Dataset: original (GitHub, mabustillo14/Proyecto-IA). Classes: arandelas, clavos, tornillos, tuercas.

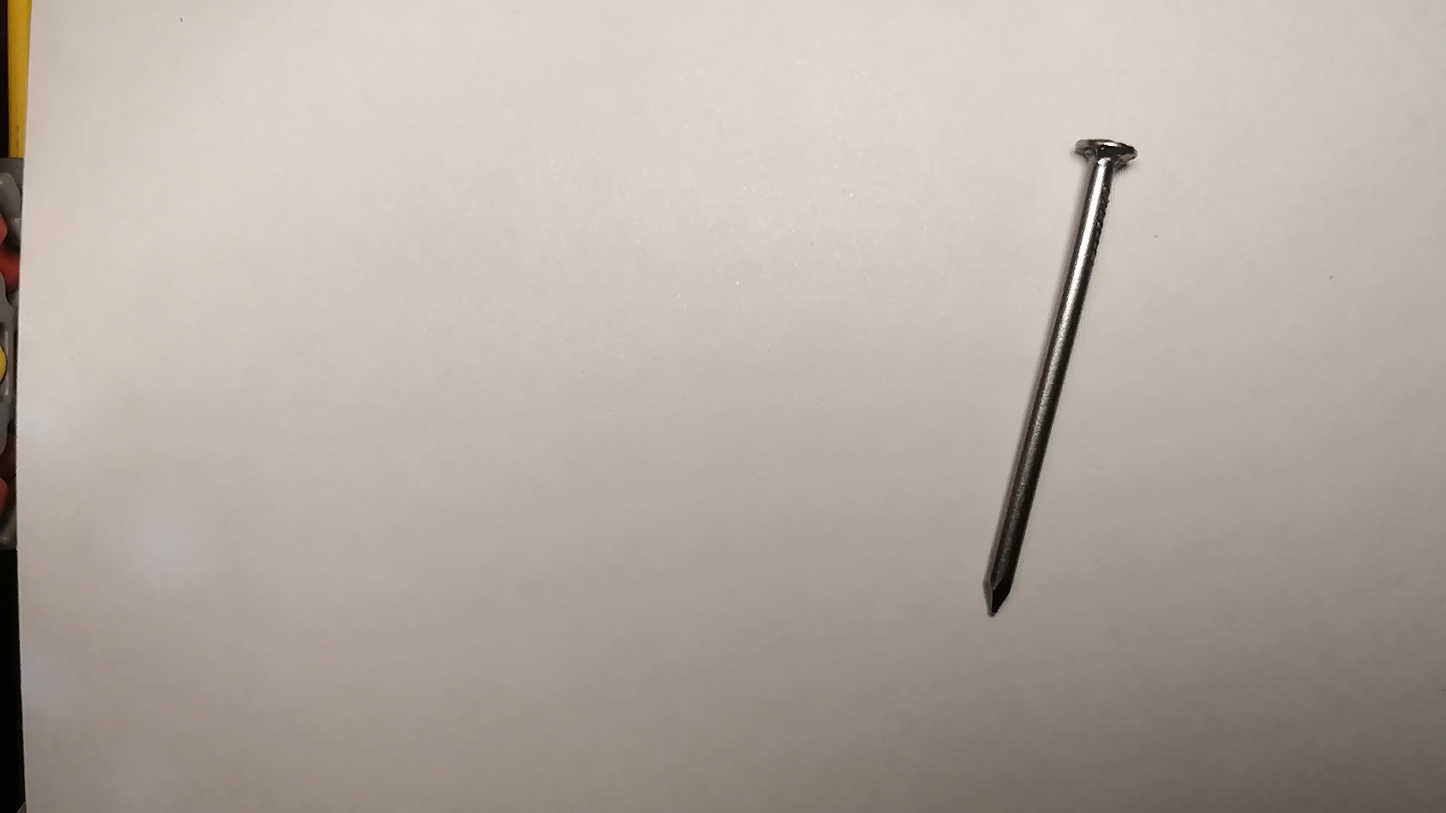
Label: clavos

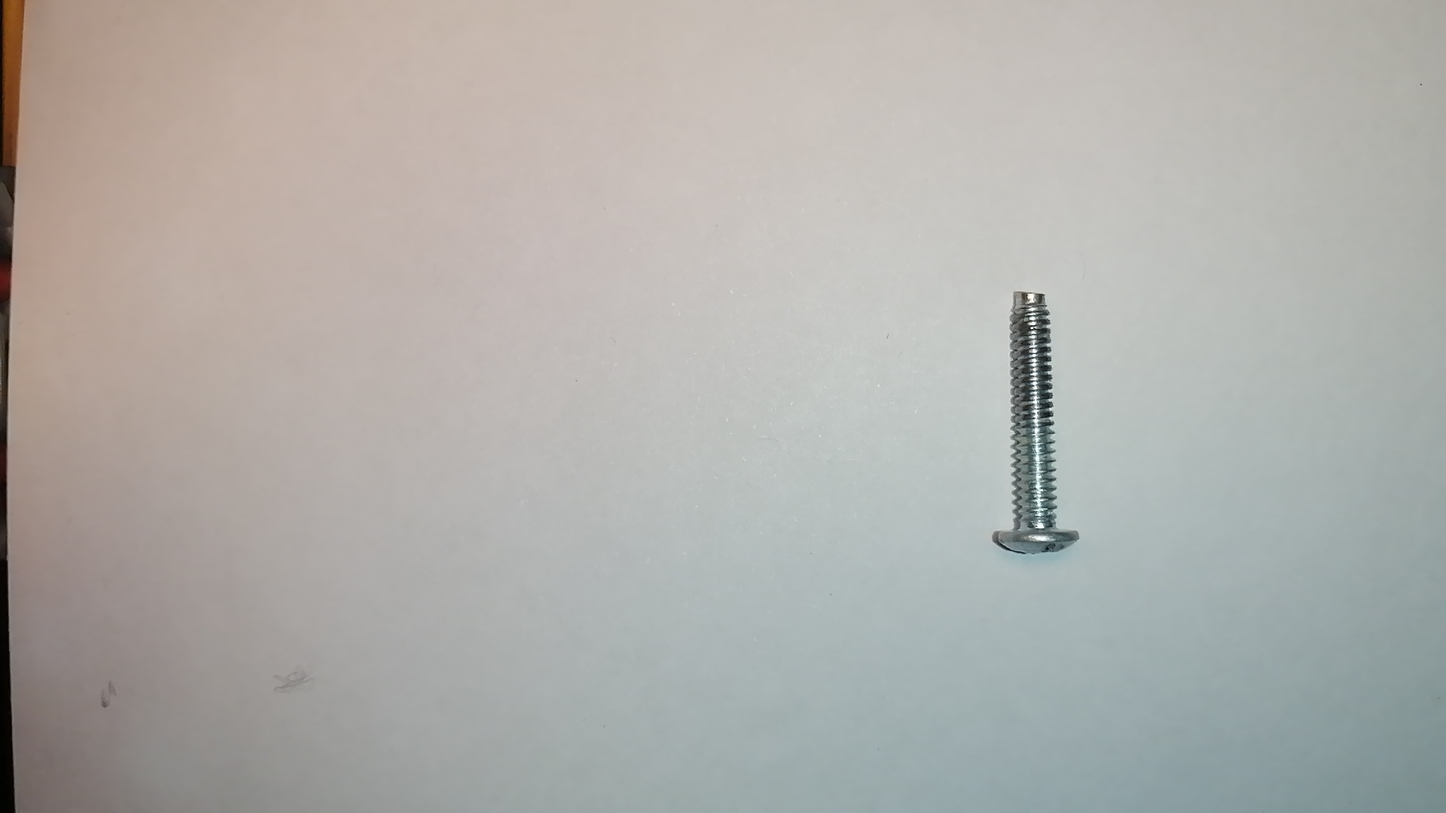
Label: tornillos

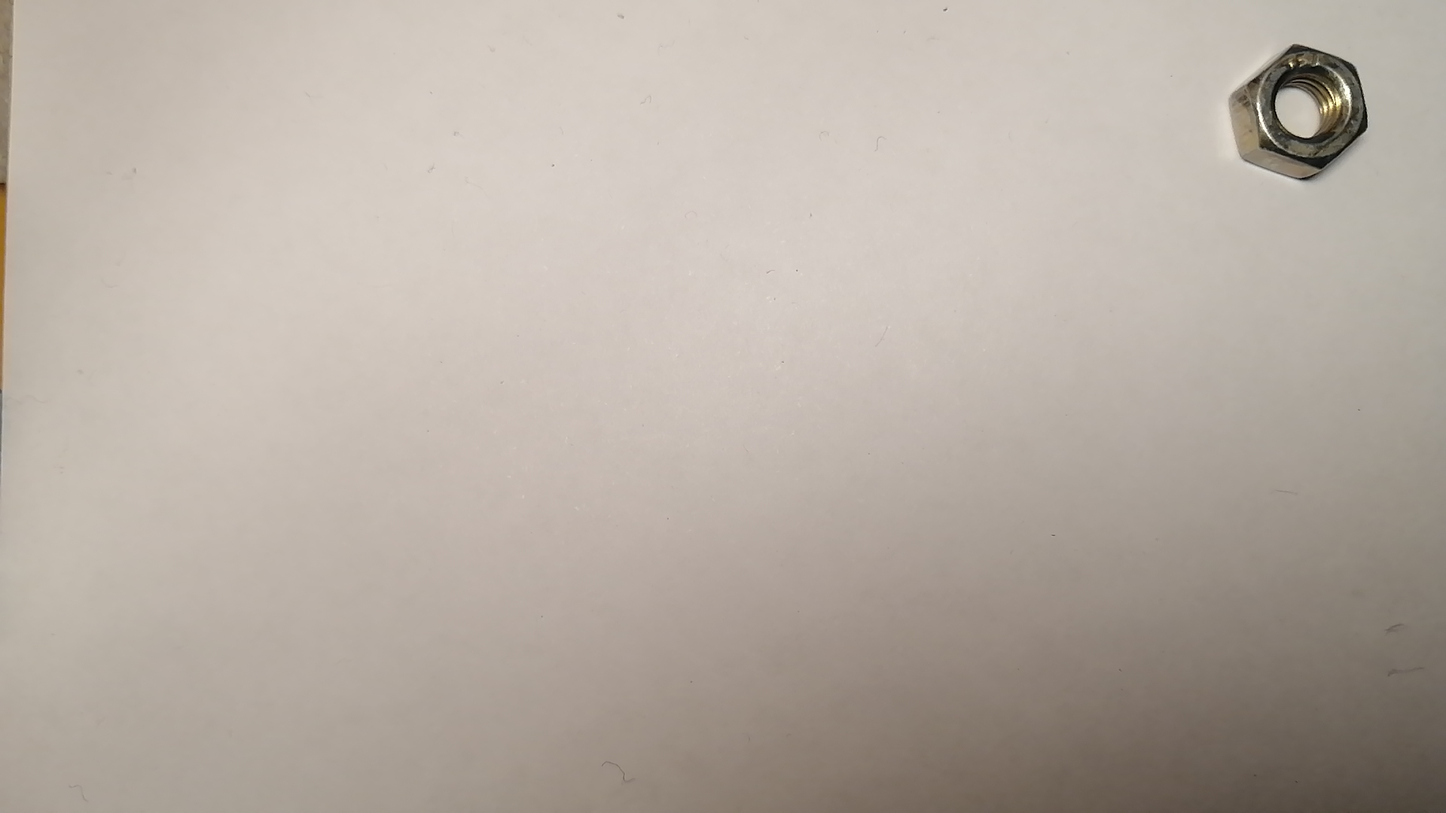
Label: tuercas

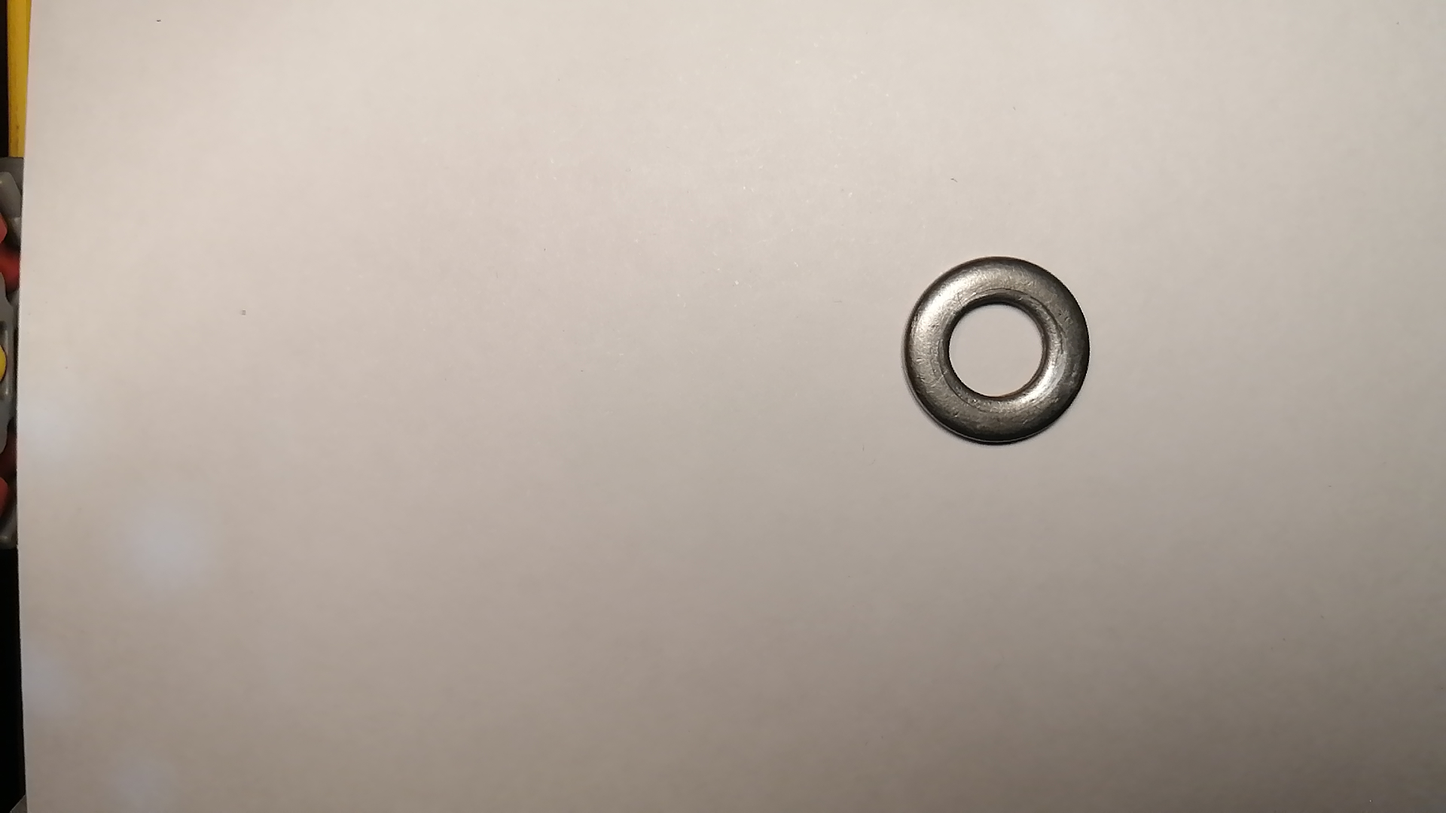
Label: arandelas

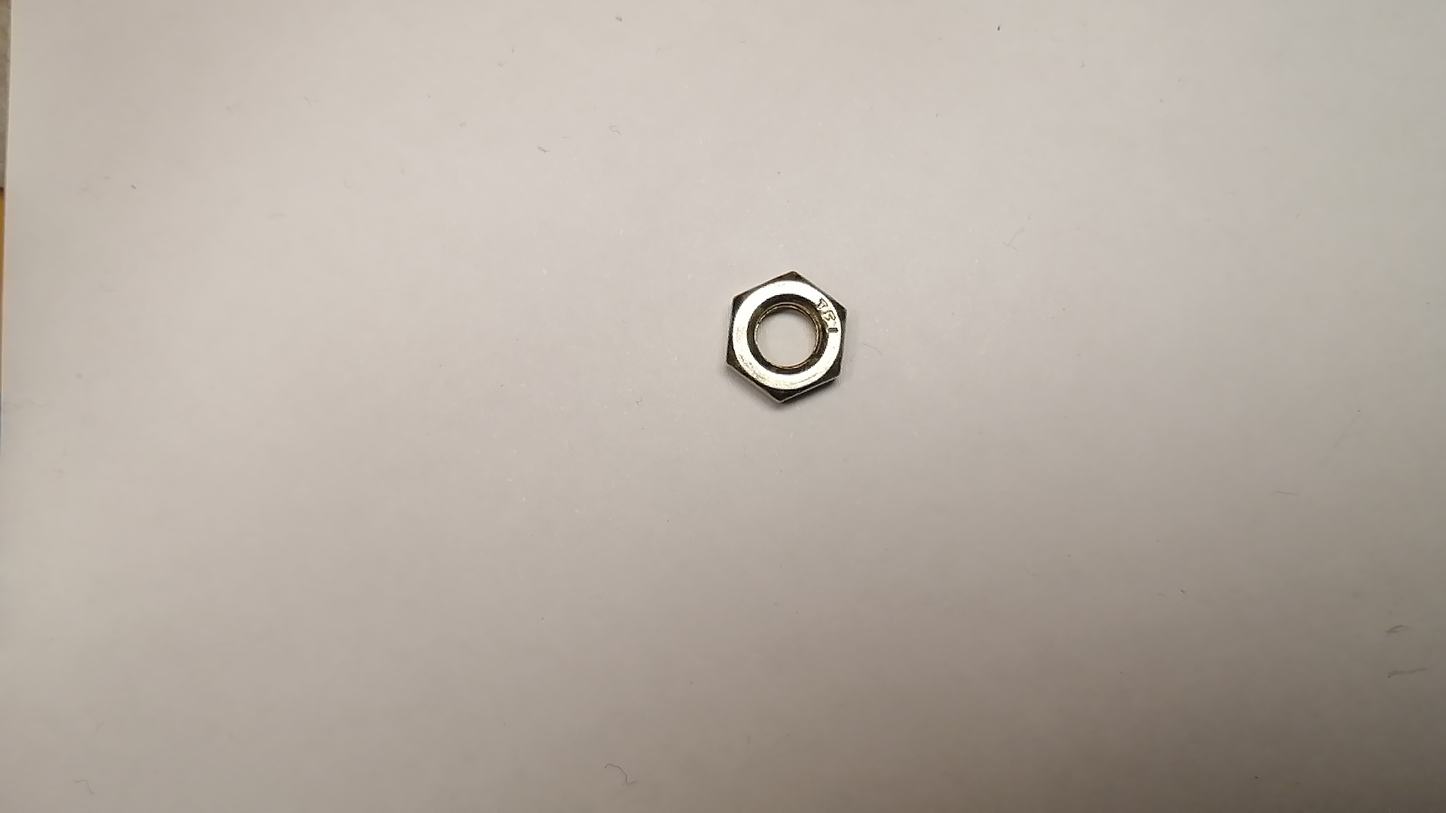
Label: tuercas

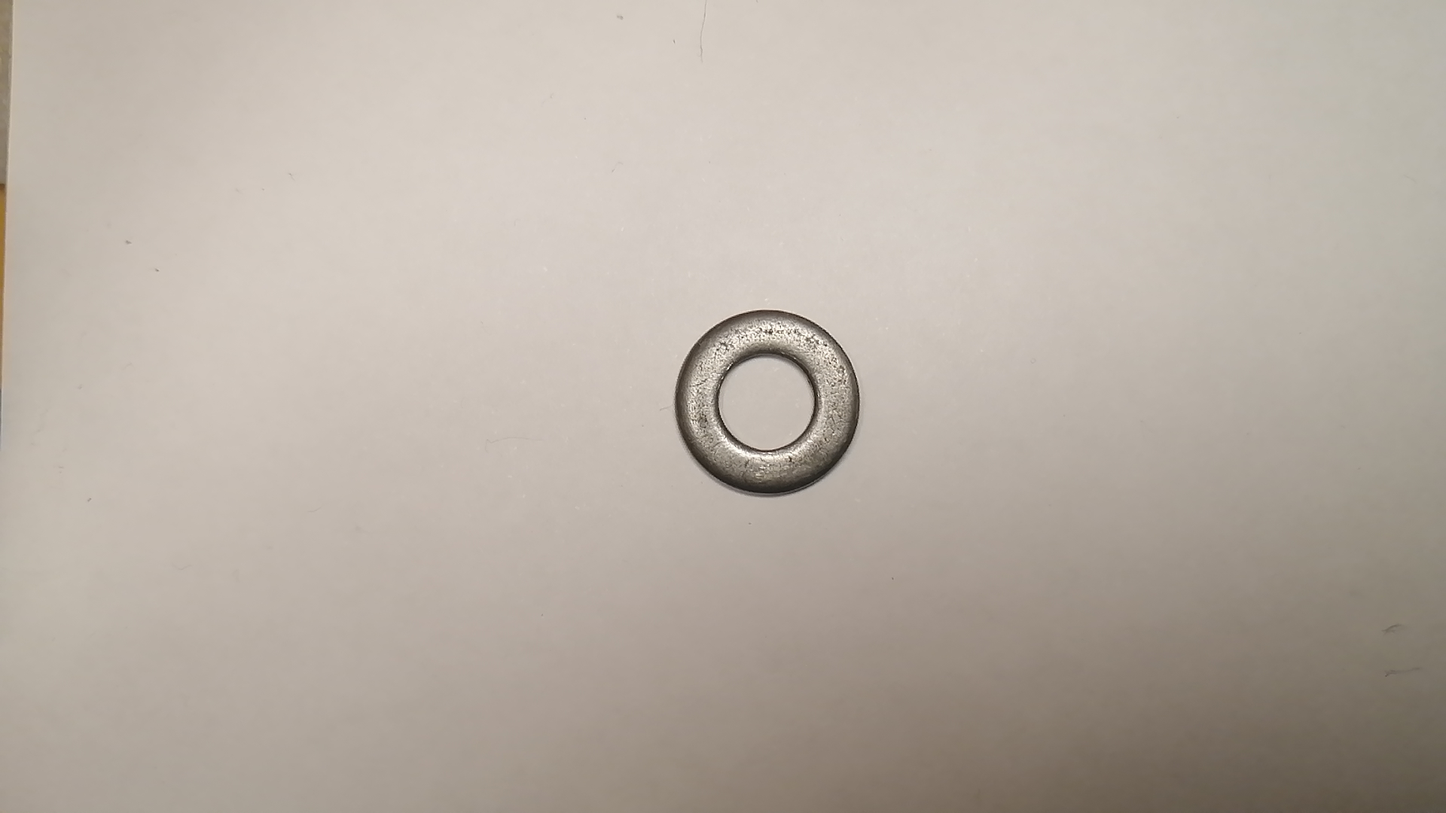
Label: arandelas
